Labelled photos from "Tilapia_Dataset1", an image-classification folder in Frostyrr/SariwaBa. The possible labels are: segar, tidak segar.

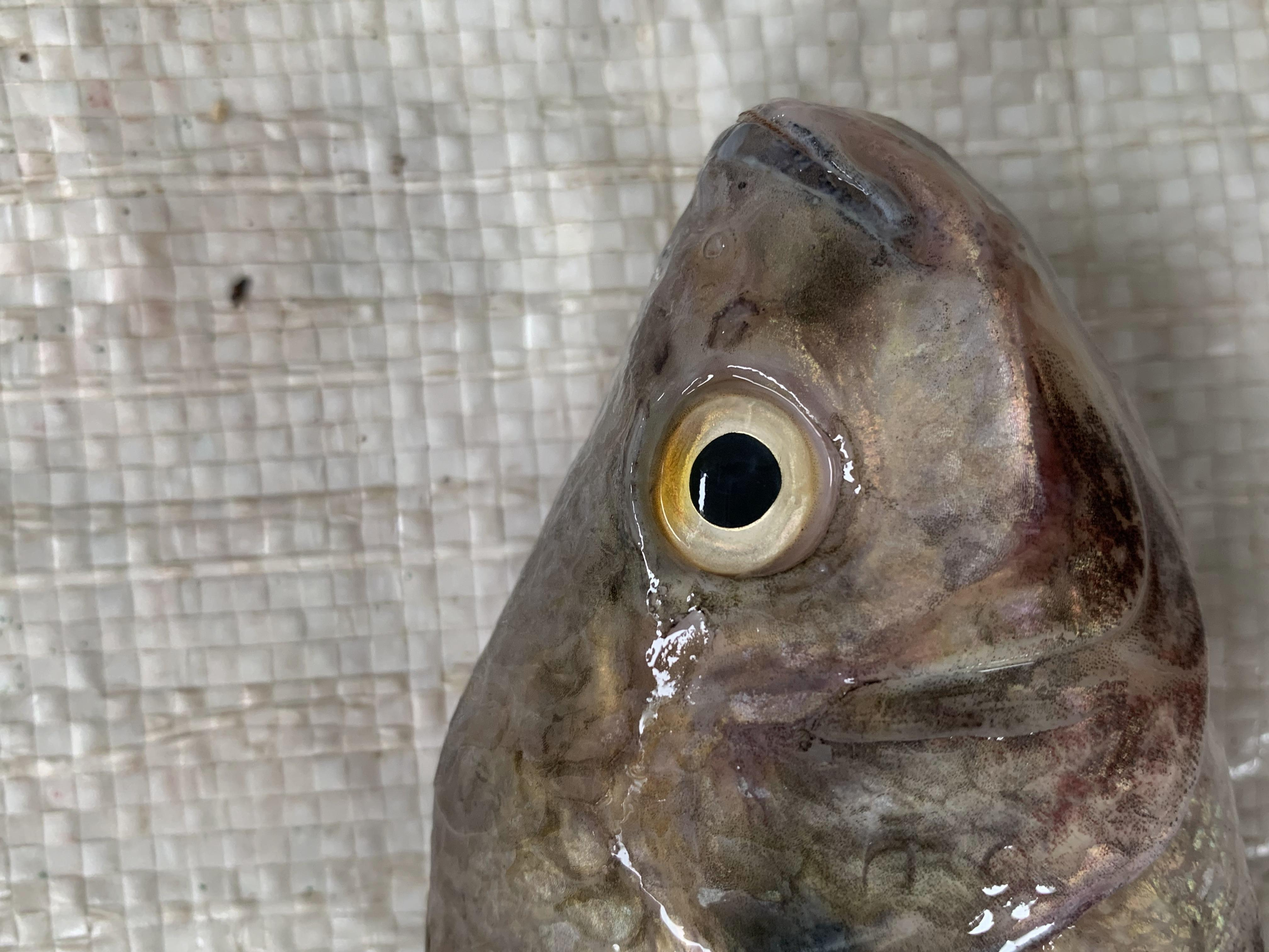
Label: tidak segar

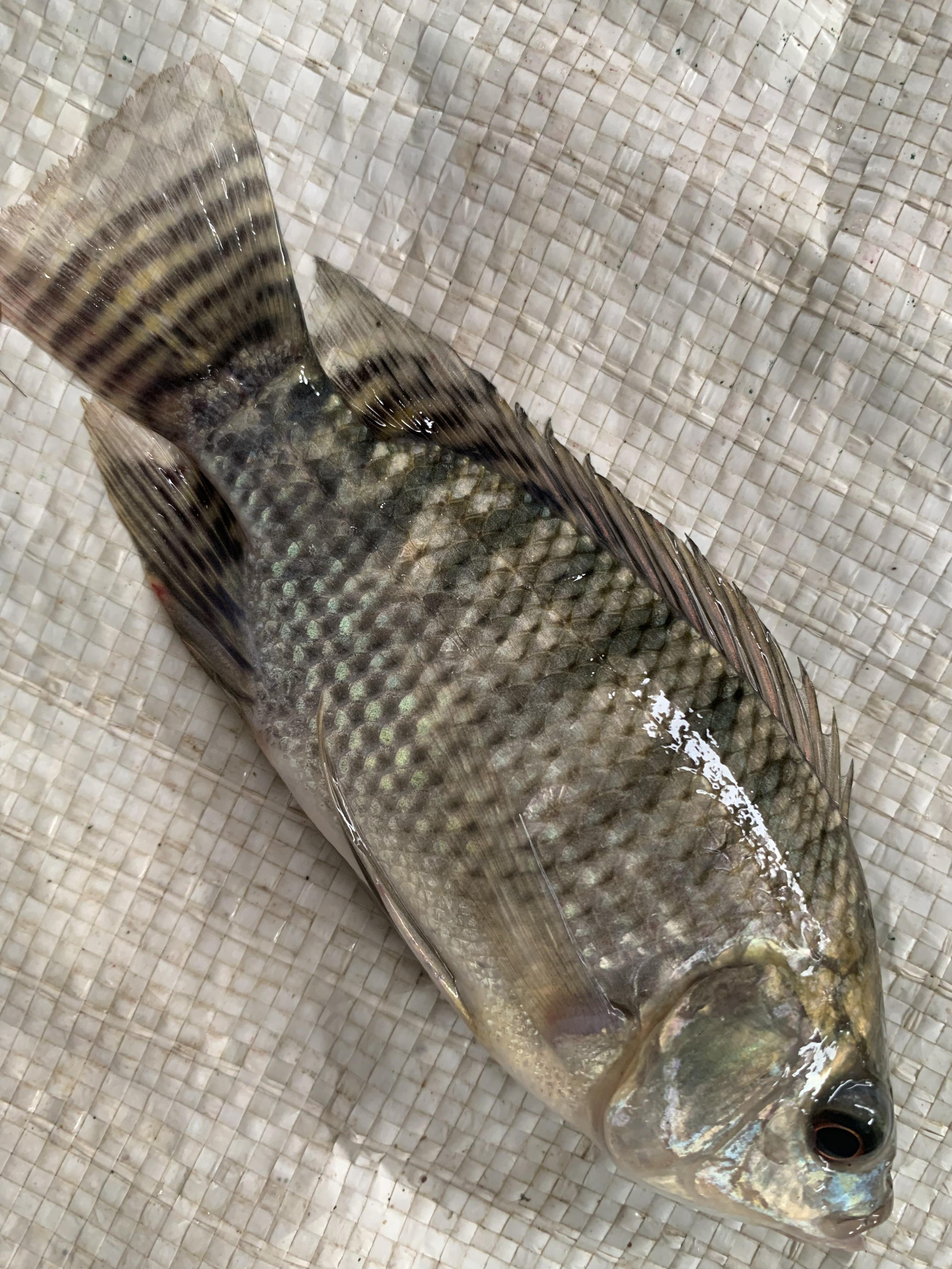
Label: segar

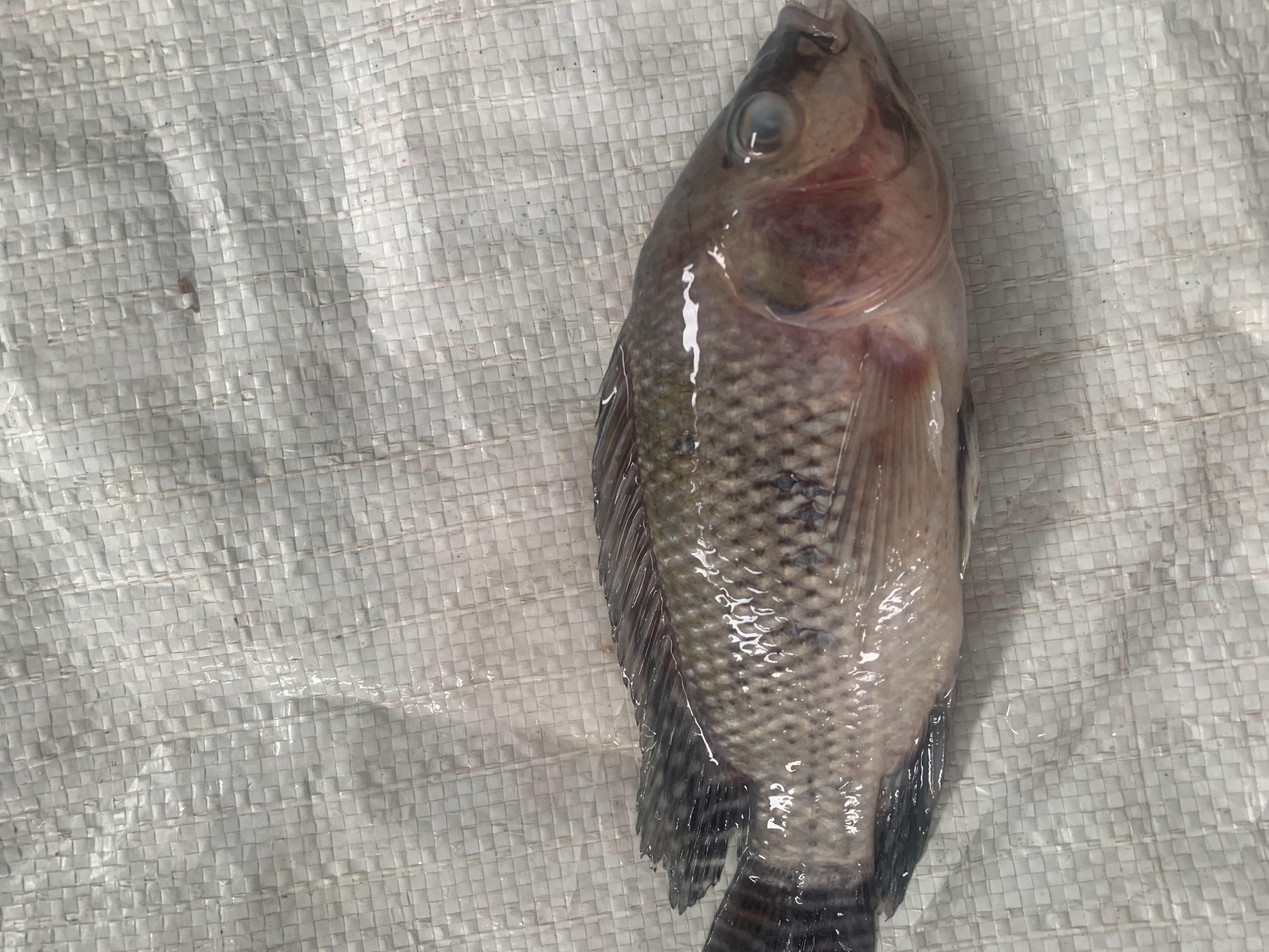
Label: tidak segar

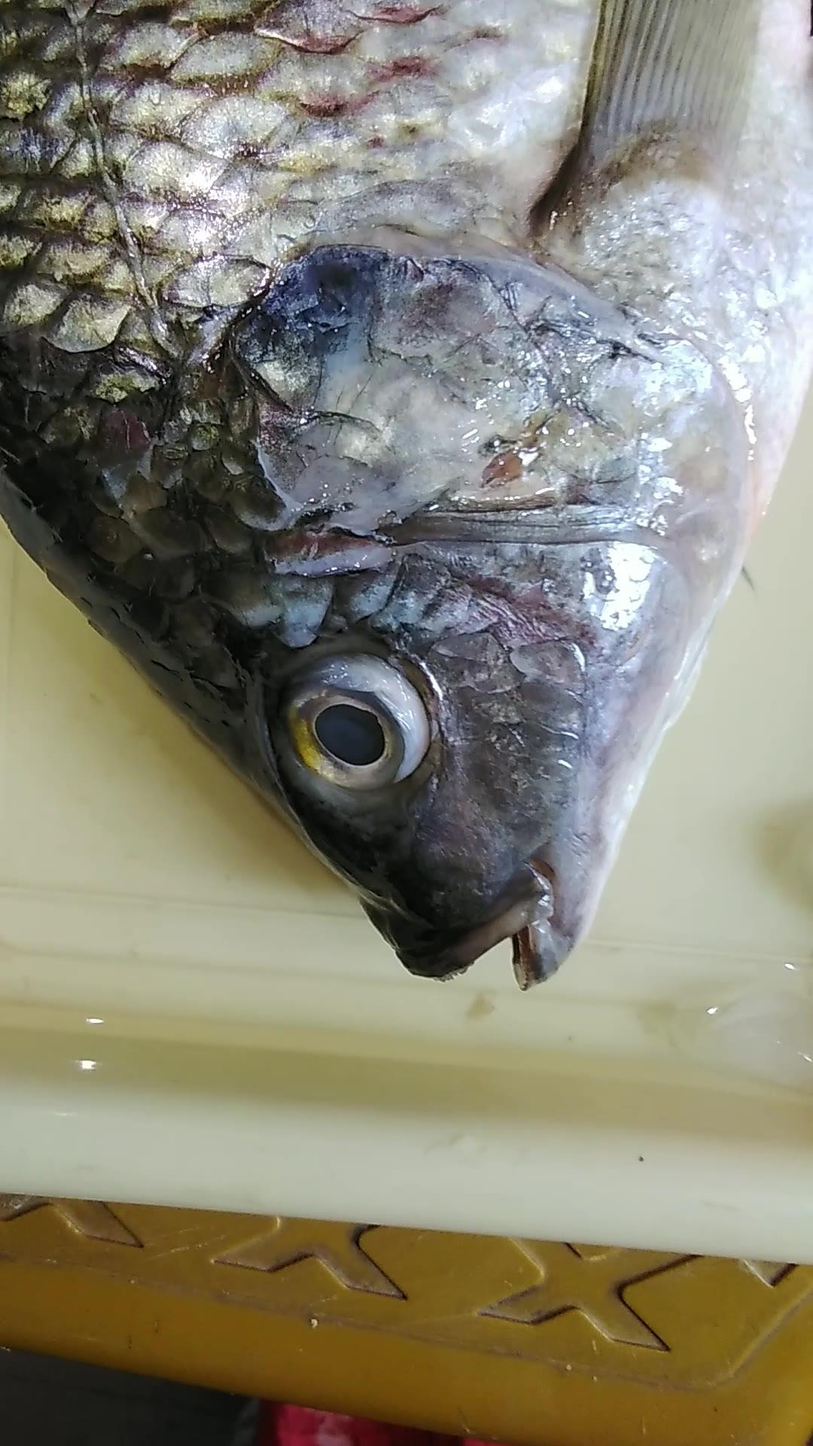
Label: segar

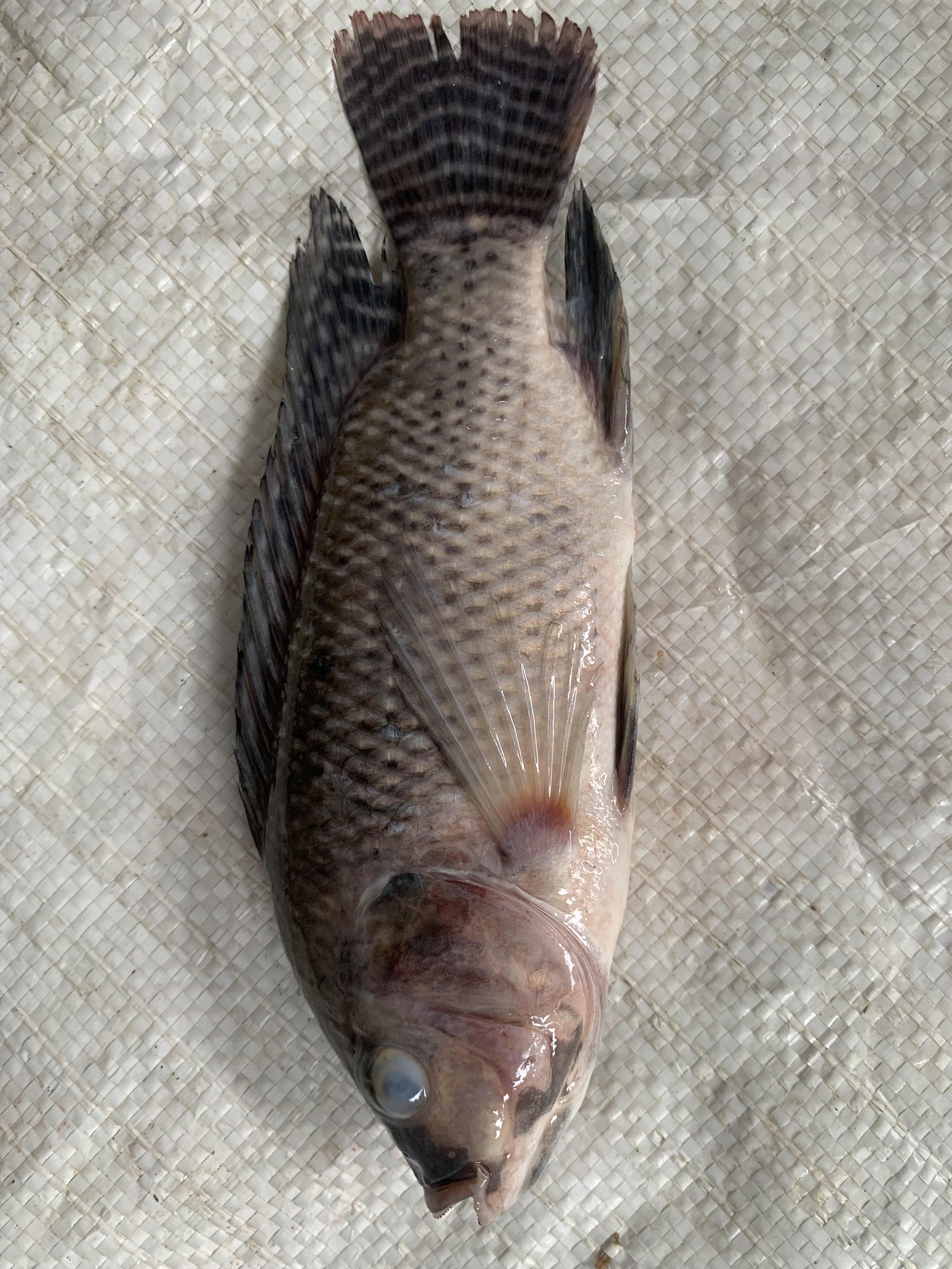
Label: tidak segar

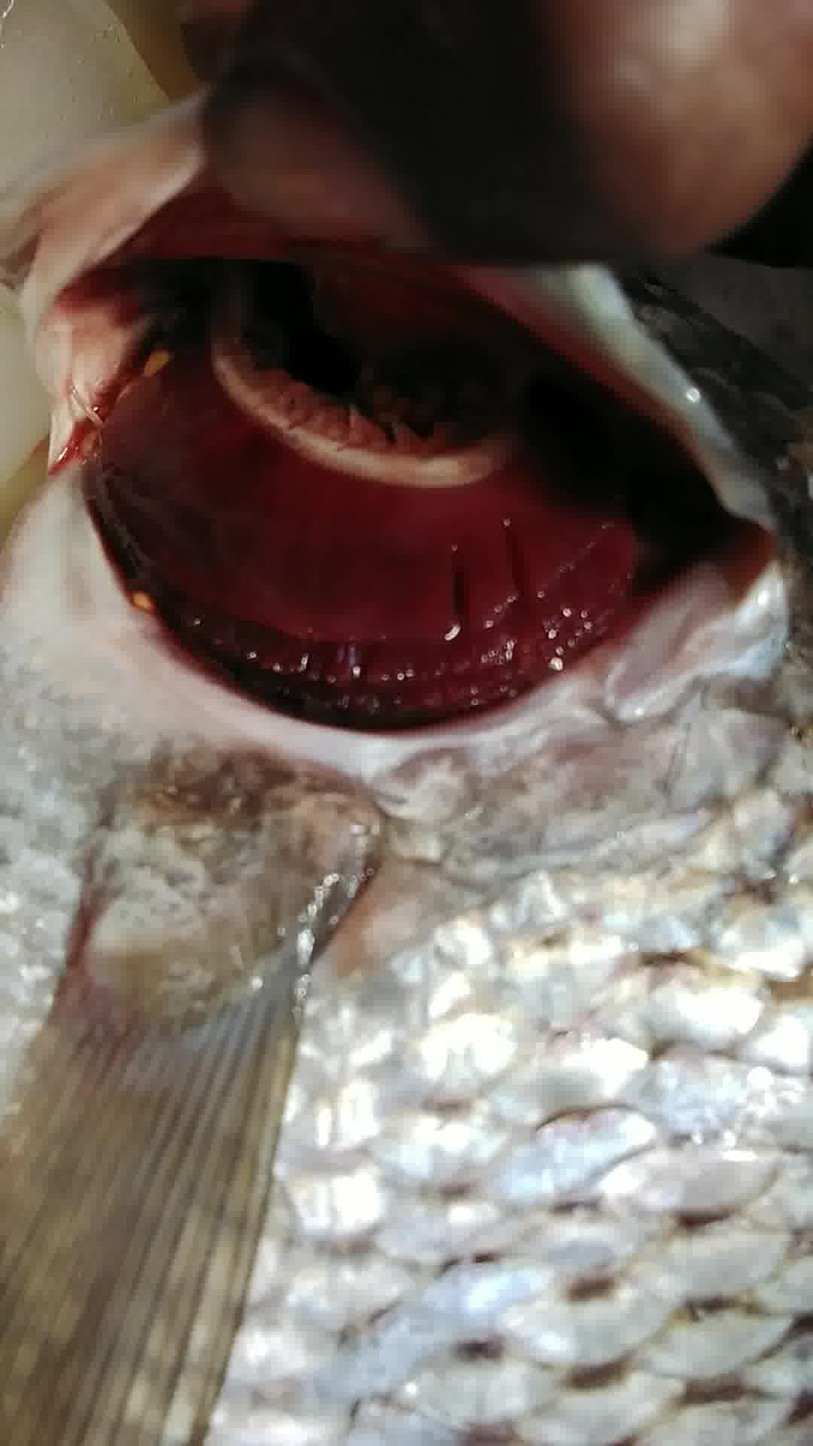
Label: segar
